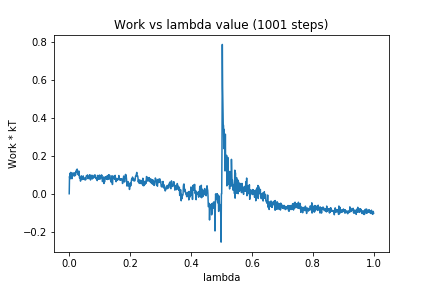

Values plotted in this chart, from the file beside it:
0, 0.0
1, 0.09108
2, 0.07742
3, 0.1084
4, 0.08692
5, 0.1123
6, 0.09929
7, 0.09619
8, 0.08689
9, 0.07907
10, 0.109
11, 0.1079
12, 0.1054
13, 0.1053
14, 0.09995
15, 0.09426
16, 0.1106
17, 0.1048
18, 0.0937
19, 0.09819
20, 0.1009
21, 0.09831
22, 0.1178
23, 0.1118
24, 0.1258
25, 0.1246
26, 0.1297
27, 0.1229
28, 0.1134
29, 0.1018
30, 0.104
31, 0.09689
32, 0.1193
33, 0.1011
34, 0.08217
35, 0.08271
36, 0.08092
37, 0.0662
38, 0.07139
39, 0.08356
40, 0.0941
41, 0.07943
42, 0.0804
43, 0.08326
44, 0.07515
45, 0.07778
46, 0.09374
47, 0.07655
48, 0.08422
49, 0.08272
50, 0.08005
51, 0.07361
52, 0.0736
53, 0.0814
54, 0.0736
55, 0.08068
56, 0.09356
57, 0.09416
58, 0.0954
59, 0.09145
60, 0.09911
... 940 more rows
